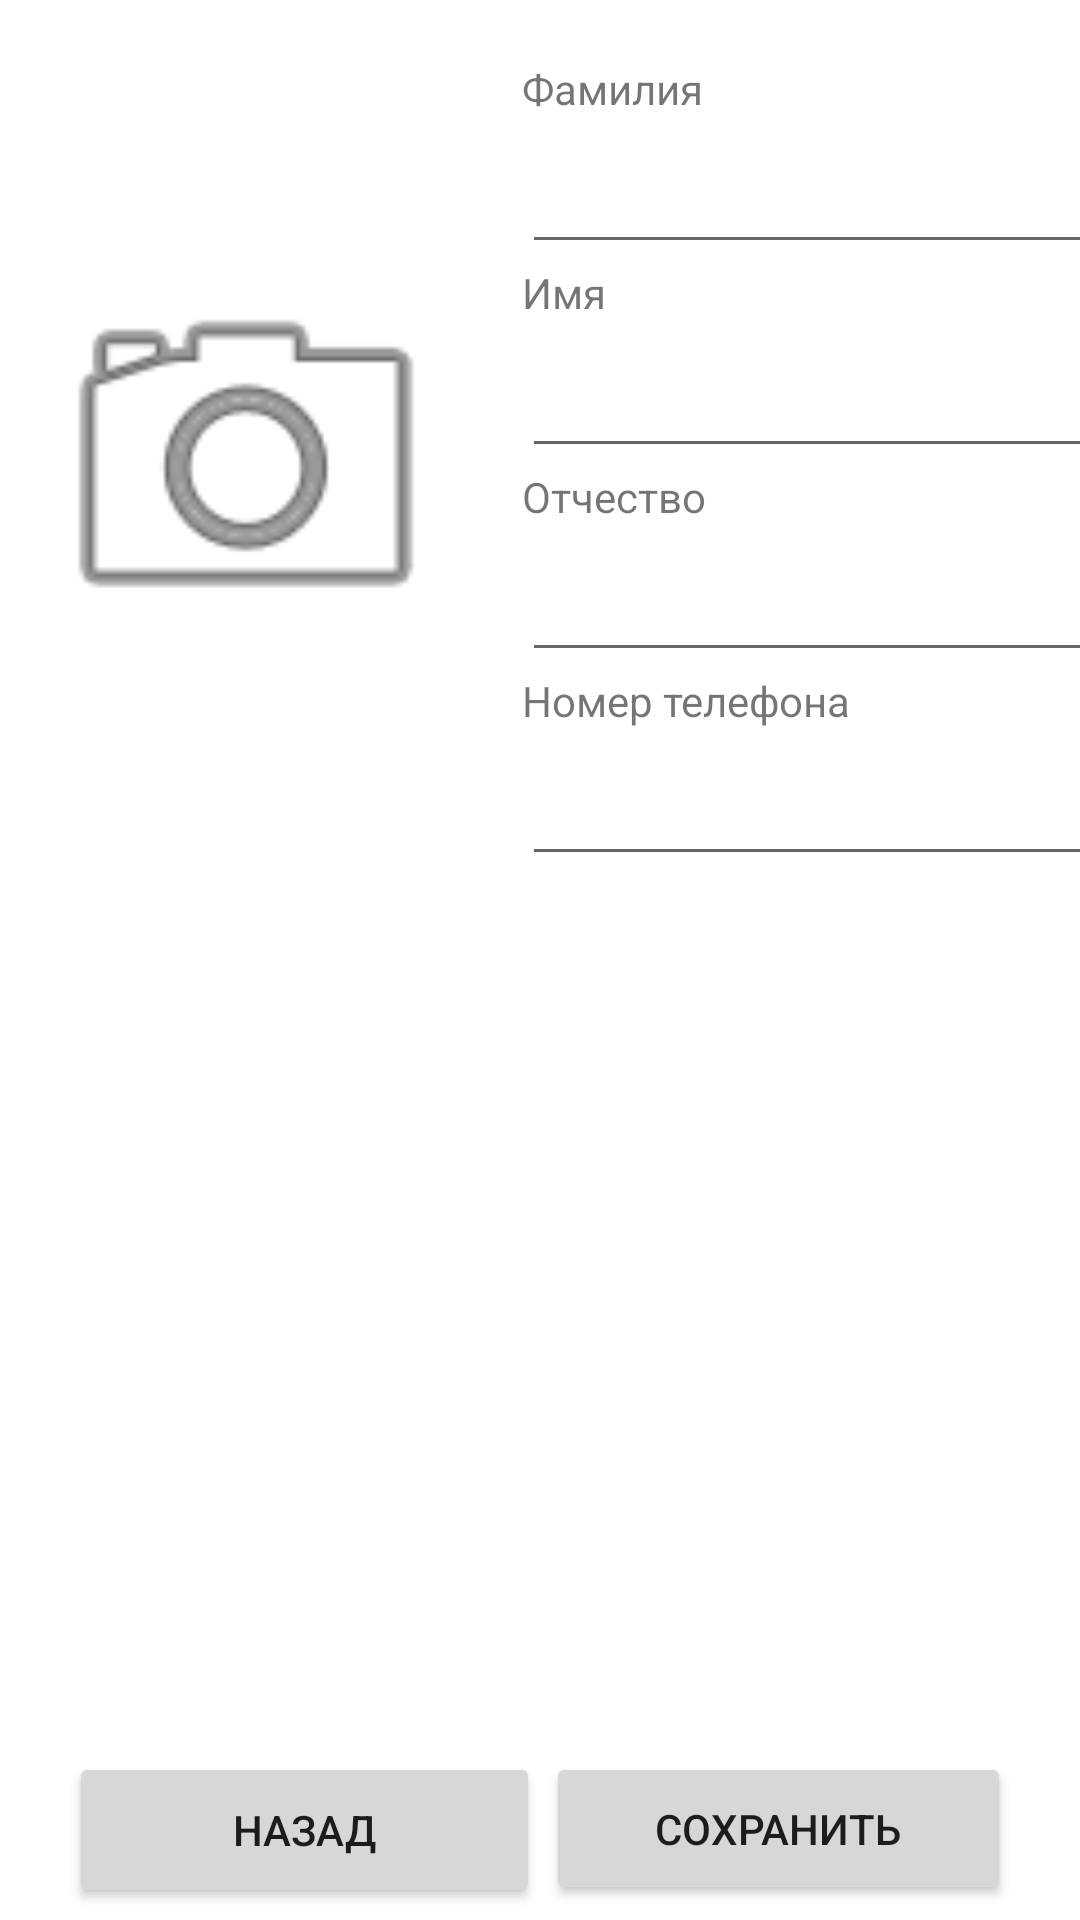

This screen was rendered from an Android layout file. Write that file and the resources it references.
<!-- AndroidManifest.xml: application theme Theme.PracticleOne -->
<!-- res/layout/activity_user_profile.xml -->
<?xml version="1.0" encoding="utf-8"?>
<androidx.constraintlayout.widget.ConstraintLayout xmlns:android="http://schemas.android.com/apk/res/android"
    xmlns:app="http://schemas.android.com/apk/res-auto"
    xmlns:tools="http://schemas.android.com/tools"
    android:layout_width="match_parent"
    android:layout_height="match_parent"
    tools:context=".UserProfileActivity">

    <TextView
        android:id="@+id/textViewFirstName"
        android:layout_width="218dp"
        android:layout_height="22dp"
        android:layout_marginLeft="20dp"
        android:layout_marginTop="20dp"
        android:text="Фамилия"
        app:layout_constraintLeft_toRightOf="@id/imageView"
        app:layout_constraintTop_toTopOf="parent"
        tools:ignore="MissingConstraints" />

    <EditText
        android:id="@+id/InputFirstName"
        android:layout_width="218dp"
        android:layout_height="48dp"
        android:layout_marginLeft="20dp"
        android:layout_marginTop="20dp"
        app:layout_constraintLeft_toRightOf="@id/imageView"
        app:layout_constraintTop_toTopOf="@id/textViewFirstName"
        tools:ignore="MissingConstraints,SpeakableTextPresentCheck,TouchTargetSizeCheck" />

    <TextView
        android:id="@+id/textViewName"
        android:layout_width="218dp"
        android:layout_height="22dp"
        android:layout_marginLeft="20dp"
        android:layout_marginTop="48dp"
        android:text="Имя"
        app:layout_constraintLeft_toRightOf="@id/imageView"
        app:layout_constraintTop_toTopOf="@id/InputFirstName"
        tools:ignore="MissingConstraints" />

    <EditText
        android:id="@+id/InputName"
        android:layout_width="218dp"
        android:layout_height="48dp"
        android:layout_below="@+id/textViewName"
        android:layout_marginLeft="20dp"
        android:layout_marginTop="20dp"
        app:layout_constraintLeft_toRightOf="@id/imageView"
        app:layout_constraintTop_toTopOf="@id/textViewName"
        tools:ignore="MissingConstraints,SpeakableTextPresentCheck" />

    <TextView
        android:id="@+id/textViewSecondName"
        android:layout_width="218dp"
        android:layout_height="22dp"
        android:layout_marginLeft="20dp"
        android:layout_marginTop="48dp"
        android:text="Отчество"
        app:layout_constraintLeft_toRightOf="@id/imageView"
        app:layout_constraintTop_toTopOf="@id/InputName"
        tools:ignore="MissingConstraints" />

    <EditText
        android:id="@+id/InputSecondName"
        android:layout_width="218dp"
        android:layout_height="48dp"
        android:layout_below="@+id/textViewName"
        android:layout_marginLeft="20dp"
        android:layout_marginTop="20dp"

        app:layout_constraintLeft_toRightOf="@id/imageView"
        app:layout_constraintTop_toTopOf="@id/textViewSecondName"
        tools:ignore="MissingConstraints,SpeakableTextPresentCheck" />

    <TextView
        android:id="@+id/textViewPhone"
        android:layout_width="218dp"
        android:layout_height="22dp"
        android:layout_marginLeft="20dp"
        android:layout_marginTop="48dp"
        android:text="Номер телефона"
        app:layout_constraintLeft_toRightOf="@id/imageView"
        app:layout_constraintTop_toTopOf="@id/InputSecondName"
        tools:ignore="MissingConstraints" />

    <EditText
        android:id="@+id/InputPhone"
        android:layout_width="218dp"
        android:layout_height="48dp"
        android:layout_below="@+id/textViewName"
        android:layout_marginLeft="20dp"
        android:layout_marginTop="20dp"
        android:digits="0123456789+"
        android:maxLength="12"
        android:inputType="number"
        app:layout_constraintLeft_toRightOf="@id/imageView"
        app:layout_constraintTop_toTopOf="@id/textViewPhone"
        tools:ignore="MissingConstraints,SpeakableTextPresentCheck" />

    <ImageView
        android:id="@+id/imageView"
        android:layout_width="144dp"
        android:layout_height="287dp"
        android:layout_marginLeft="10dp"
        android:layout_marginTop="10dp"
        app:layout_constraintLeft_toLeftOf="parent"
        app:layout_constraintTop_toTopOf="parent"
        app:srcCompat="@android:drawable/ic_menu_camera"
        tools:ignore="MissingConstraints" />

    <Button
        android:id="@+id/ButtonBack"
        android:layout_width="157dp"
        android:layout_height="52dp"
        android:layout_below="@+id/imageView"
        android:layout_marginHorizontal="50dp"
        android:layout_marginStart="23dp"
        android:layout_marginTop="584dp"
        android:text="Назад"
        app:layout_constraintStart_toStartOf="parent"
        app:layout_constraintTop_toTopOf="parent"
        tools:ignore="MissingConstraints" />

    <Button
        android:id="@+id/ButtonSave"
        android:layout_width="155dp"
        android:layout_height="51dp"
        android:layout_below="@+id/imageView"
        android:layout_marginHorizontal="50dp"
        android:layout_marginTop="584dp"
        android:layout_marginEnd="23dp"
        android:text="Сохранить"
        app:layout_constraintEnd_toEndOf="parent"
        app:layout_constraintLeft_toRightOf="@id/ButtonBack"
        app:layout_constraintTop_toTopOf="parent"
        tools:ignore="MissingConstraints" />

    <Button
        android:id="@+id/btcall"
        android:layout_width="wrap_content"
        android:layout_height="wrap_content"
        android:text="Вызов"
        app:layout_constraintBottom_toTopOf="@+id/ButtonBack"
        app:layout_constraintEnd_toEndOf="@+id/ButtonSave"
        app:layout_constraintHorizontal_bias="0.518"
        android:visibility="invisible"
        app:layout_constraintStart_toStartOf="@+id/imageView"
        app:layout_constraintTop_toBottomOf="@+id/InputPhone"
        app:layout_constraintVertical_bias="0.872"
        tools:ignore="MissingConstraints" />

</androidx.constraintlayout.widget.ConstraintLayout>
<!-- resources referenced by this layout -->
<resources>
  <style name="Theme.PracticleOne" parent="Theme.MaterialComponents.DayNight.NoActionBar">
          
          <item name="colorPrimary">@color/purple_500</item>
          <item name="colorPrimaryVariant">@color/purple_700</item>
          <item name="colorOnPrimary">@color/white</item>
          
          <item name="colorSecondary">@color/teal_200</item>
          <item name="colorSecondaryVariant">@color/teal_700</item>
          <item name="colorOnSecondary">@color/black</item>
          
          <item name="android:statusBarColor" tools:targetApi="l">?attr/colorPrimaryVariant</item>
          
      </style>
  <!-- not gathered from this repository: default colours our renderer supplied (Android Studio template values) -->
  <color name="purple_500">#FF6200EE</color>
  <color name="purple_700">#FF3700B3</color>
  <color name="teal_200">#FF03DAC5</color>
  <color name="teal_700">#FF018786</color>
  <color name="black">#FF000000</color>
  <color name="white">#FFFFFFFF</color>
</resources>
